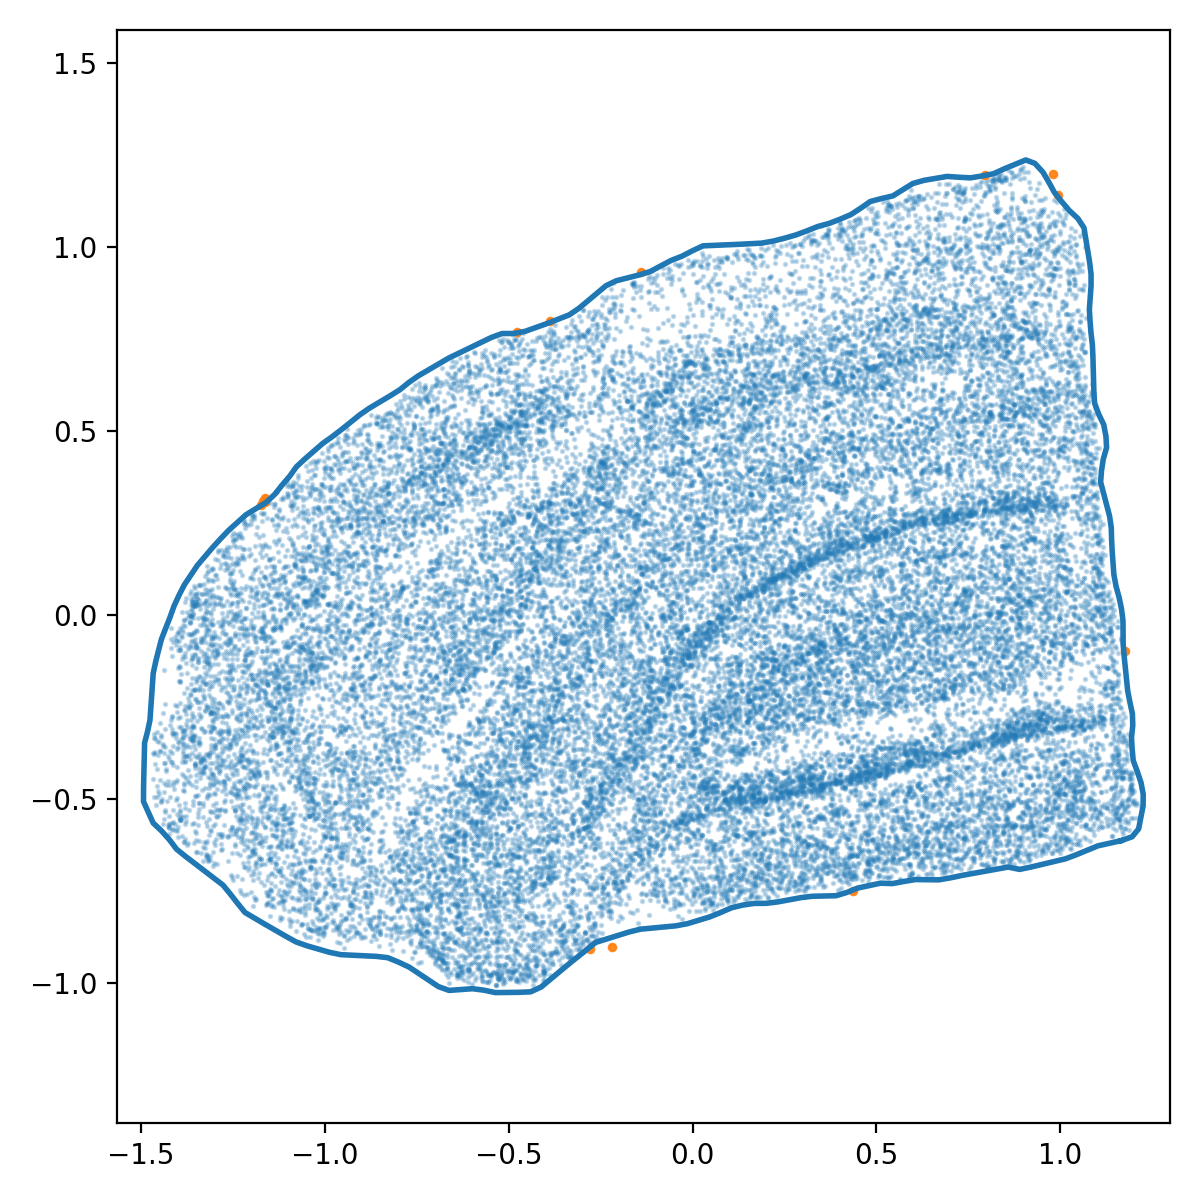

The table this chart was drawn from, first rows:
x_norm, y_norm
1.165, -0.6139
1.195, -0.6032
1.213, -0.5818
1.219, -0.5505
1.225, -0.5191
1.225, -0.4873
1.219, -0.4559
1.209, -0.4257
1.198, -0.396
1.195, -0.3641
1.194, -0.3323
1.197, -0.3005
1.196, -0.269
1.189, -0.2378
1.183, -0.2064
1.18, -0.1746
1.177, -0.1428
1.173, -0.111
1.171, -0.07921
1.171, -0.04725
1.17, -0.01529
1.166, 0.01628
1.16, 0.04757
1.151, 0.0784
1.146, 0.1097
1.143, 0.1416
1.141, 0.1734
1.139, 0.2053
1.139, 0.2373
1.134, 0.2687
1.126, 0.2996
1.118, 0.3305
1.11, 0.3615
1.112, 0.3929
1.117, 0.4245
1.126, 0.4551
1.124, 0.4861
1.118, 0.5175
1.104, 0.5462
1.093, 0.5761
1.091, 0.6079
1.09, 0.6398
1.089, 0.6718
1.089, 0.7037
1.087, 0.7356
1.083, 0.7674
1.081, 0.7992
1.079, 0.8311
1.081, 0.863
1.084, 0.8949
1.084, 0.9267
1.08, 0.9585
1.075, 0.99
1.069, 1.022
1.064, 1.053
1.048, 1.078
1.024, 1.1
1.004, 1.124
0.9836, 1.149
0.9686, 1.177
... 196 more rows
